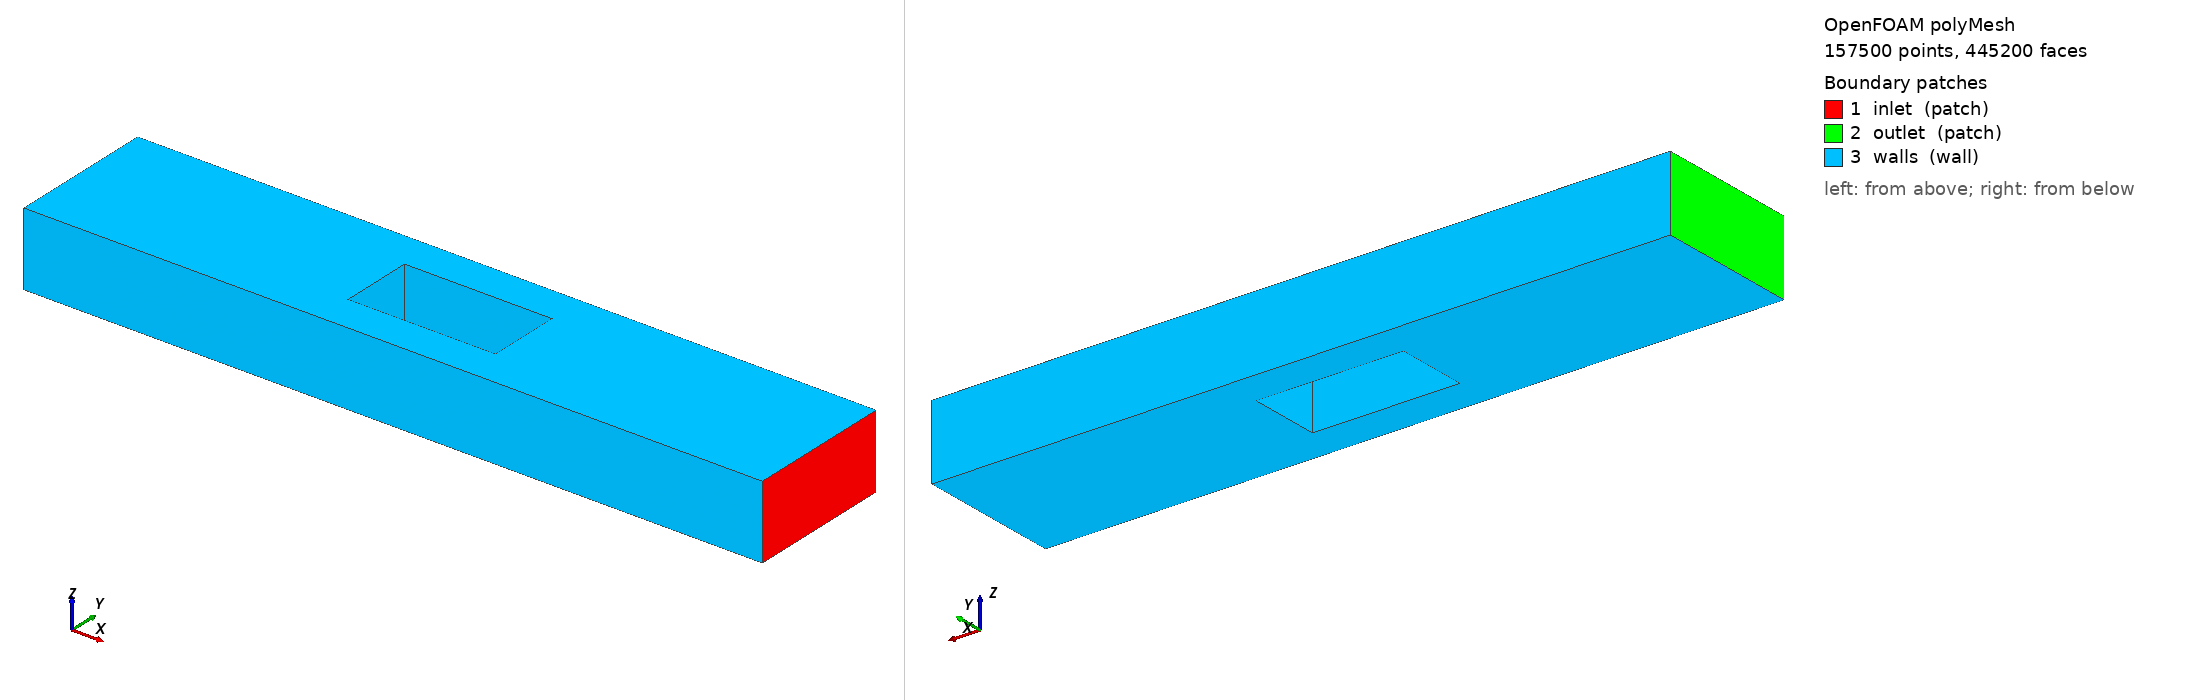

OpenFOAM case: the committed polyMesh, 157500 points, 445200 faces. Boundary patches (legend numbers): 1 inlet (patch), 2 outlet (patch), 3 walls (wall). Left view from above one corner, right view from below the opposite corner. Boundary conditions: 2 field file(s) under 0/; 3 of 3 drawn patches have an entry in a shipped field file.

=== constant/polyMesh/boundary ===
/*--------------------------------*- C++ -*----------------------------------*\
| =========                 |                                                 |
| \\      /  F ield         | OpenFOAM: The Open Source CFD Toolbox           |
|  \\    /   O peration     | Version:  4.0                                   |
|   \\  /    A nd           | Web:      www.OpenFOAM.org                      |
|    \\/     M anipulation  |                                                 |
\*---------------------------------------------------------------------------*/
FoamFile
{
    version     2.0;
    format      ascii;
    class       polyBoundaryMesh;
    location    "constant/polyMesh";
    object      boundary;
}
// * * * * * * * * * * * * * * * * * * * * * * * * * * * * * * * * * * * * * //

3
(
    inlet
    {
        type            patch;
        nFaces          800;
        startFace       418800;
    }
    outlet
    {
        type            patch;
        nFaces          800;
        startFace       419600;
    }
    walls
    {
        type            wall;
        inGroups        1(wall);
        nFaces          24800;
        startFace       420400;
    }
)

// ************************************************************************* //


=== 0/k ===
/*--------------------------------*- C++ -*----------------------------------*\
  =========                 |
  \\      /  F ield         | OpenFOAM: The Open Source CFD Toolbox
   \\    /   O peration     | Website:  https://openfoam.org
    \\  /    A nd           | Version:  9
     \\/     M anipulation  |
\*---------------------------------------------------------------------------*/
FoamFile
{
    format      binary;
    class       volScalarField;
    location    "0";
    object      k;
}
// * * * * * * * * * * * * * * * * * * * * * * * * * * * * * * * * * * * * * //

dimensions      [0 2 -2 0 0 0 0];

internalField   uniform 0.00275;

boundaryField
{
    inlet
    {
        type            fixedValue;
        value           uniform 0.00275;
    }
    outlet
    {
        type            inletOutlet;
        inletValue      uniform 0.00275;
        value           uniform 0.00275;
    }
    walls
    {
        type            kqRWallFunction;
        value           uniform 0.00275;
    }
}


// ************************************************************************* //


=== 0/nut ===
/*--------------------------------*- C++ -*----------------------------------*\
| =========                 |                                                 |
| \\      /  F ield         | OpenFOAM: The Open Source CFD Toolbox           |
|  \\    /   O peration     | Version:  4.0                                   |
|   \\  /    A nd           | Web:      www.OpenFOAM.org                      |
|    \\/     M anipulation  |                                                 |
\*---------------------------------------------------------------------------*/
FoamFile
{
    version     2.0;
    format      ascii;
    class       volScalarField;
    location    "0";
    object      nut;
}
// * * * * * * * * * * * * * * * * * * * * * * * * * * * * * * * * * * * * * //

dimensions      [0 2 -1 0 0 0 0];

internalField   uniform 0;

boundaryField
{
    inlet
    {
        type            fixedValue;
        value           uniform 0;
    }
    outlet
    {
        type            zeroGradient;
    }
    walls
    {
        type            zeroGradient;
    }
}


// ************************************************************************* //


Also in the case, not shown: constant/polyMesh/faces (numeric list); constant/polyMesh/neighbour (numeric list); constant/polyMesh/owner (numeric list); constant/polyMesh/points (numeric list).
